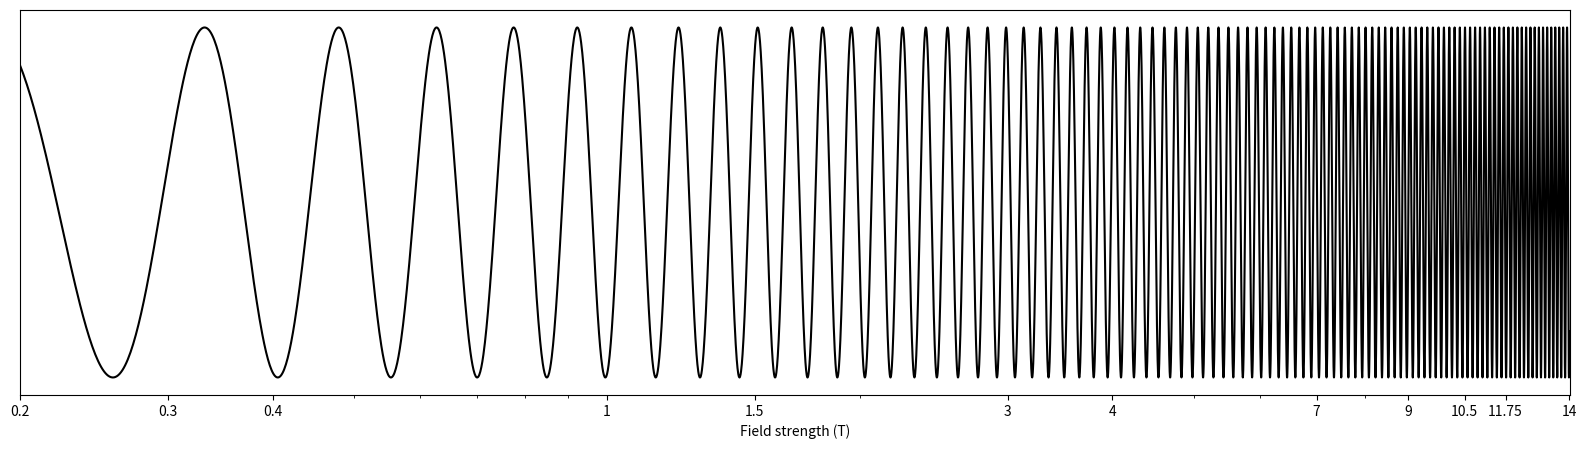

This figure's Python source:
import numpy as np
import matplotlib.pyplot as plt
import os

fig, ax = plt.subplots(figsize=(20,5))
ax.yaxis.set_tick_params(labelleft=False)
ax.set_yticks([])

x_axis = np.arange(0.2, 14, 0.001)
notable_field_strengths = [0.2, 0.3, 0.4, 1, 1.5, 3, 4, 7, 9, 10.5, 11.75, 14]
gyromagnetic_ratio_dict = {'H-1': 42.58, 'Na-23': 11.26, 'P-31': 17.24}

for kernel, gyromagnetic_ratio in gyromagnetic_ratio_dict.items():
    if 'H-1' in kernel:
        larmor_freq_x = gyromagnetic_ratio * x_axis
        oscilation = np.sin(larmor_freq_x)
        ax.plot(x_axis, oscilation, label=kernel, color='k')
        ax.set_xscale('log')

ax.set_xticks(notable_field_strengths)
ax.set_xlim((min(x_axis), max(x_axis)+0.01))
ax.set_xticklabels(notable_field_strengths)
ax.set_xlabel('Field strength (T)')